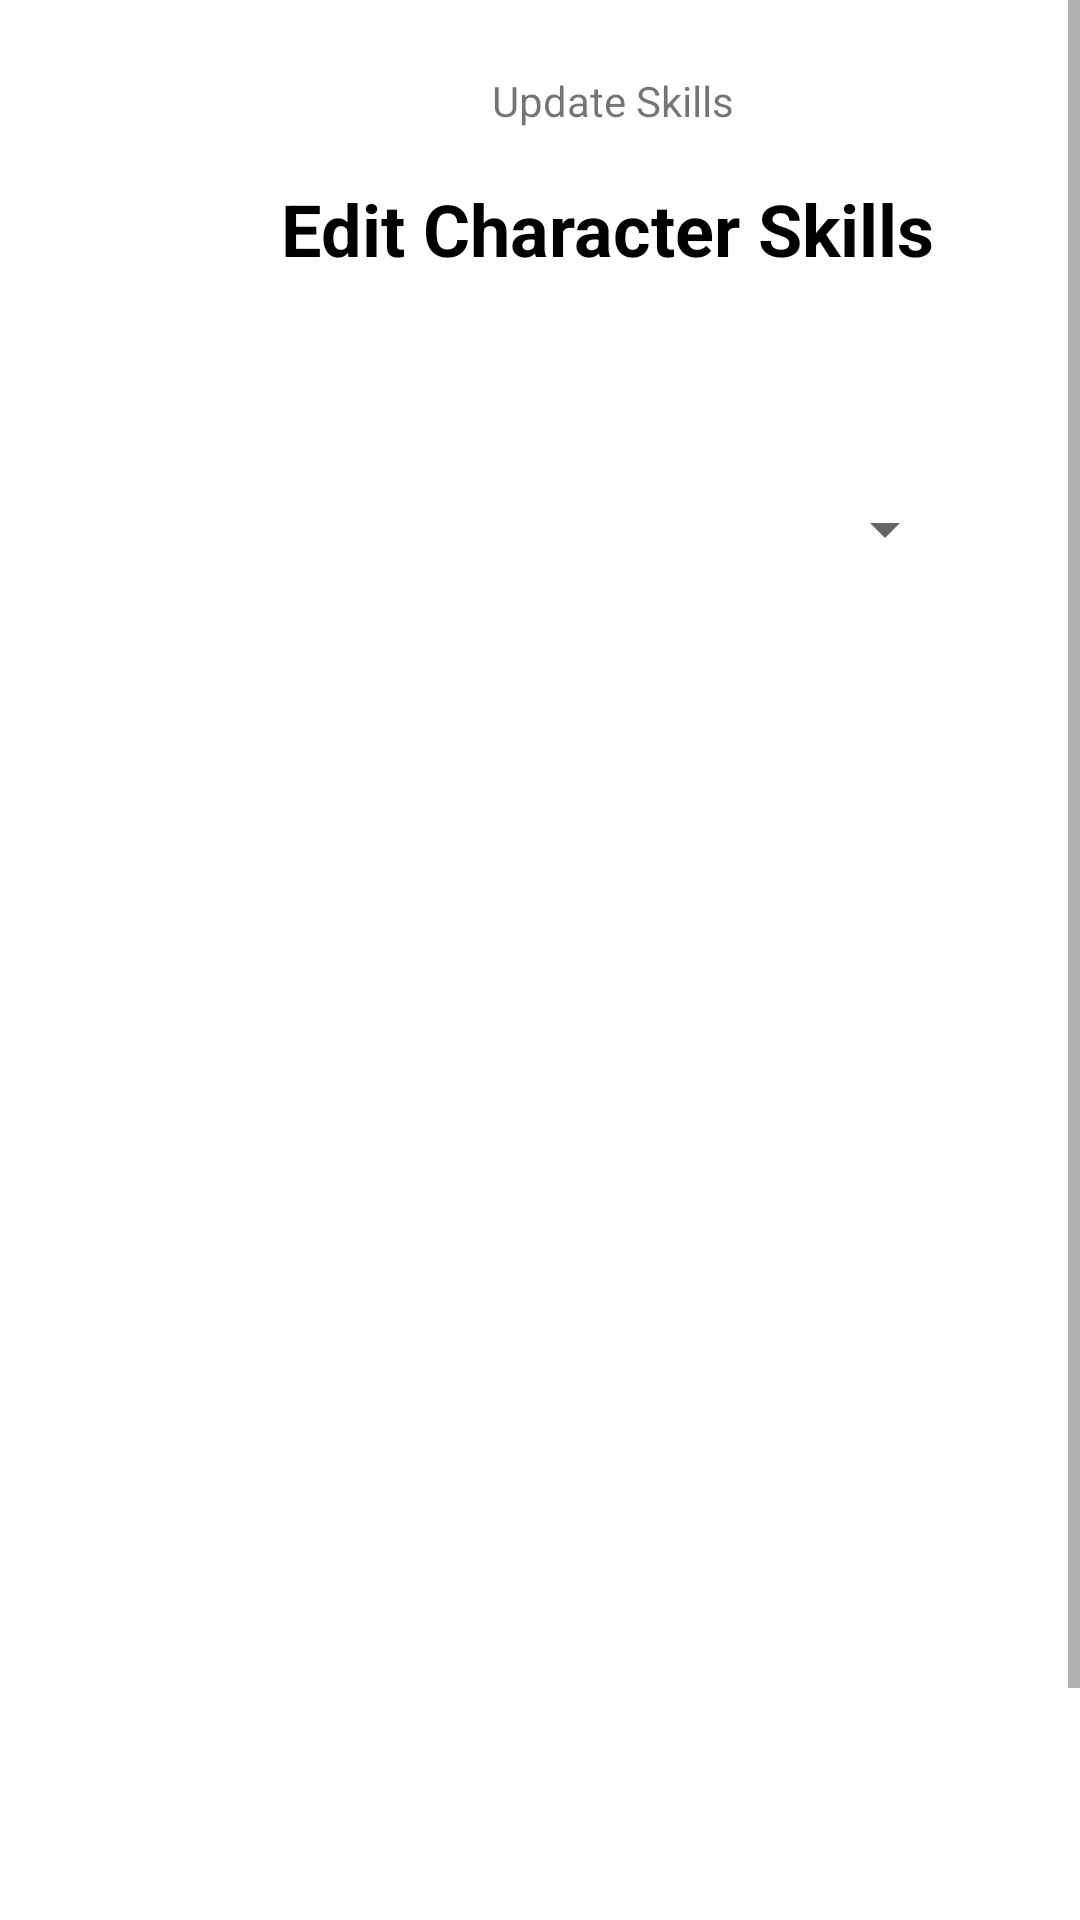

Layout XML and referenced resources for this Android screen:
<!-- AndroidManifest.xml: application theme Theme.FateAssist -->
<!-- res/layout/activity_update_skills.xml -->
<?xml version="1.0" encoding="utf-8"?>
<androidx.constraintlayout.widget.ConstraintLayout xmlns:android="http://schemas.android.com/apk/res/android"
    xmlns:app="http://schemas.android.com/apk/res-auto"
    xmlns:tools="http://schemas.android.com/tools"
    android:layout_width="match_parent"
    android:layout_height="match_parent"
    tools:context=".UpdateSkills">

    <ScrollView
        android:layout_width="match_parent"
        android:layout_height="match_parent"
        android:orientation="vertical"
        tools:context=".AddSkills">

        <androidx.constraintlayout.widget.ConstraintLayout
            android:layout_width="match_parent"
            android:layout_height="match_parent">

            <TextView
                android:id="@+id/updateSkillsTextView"
                android:layout_width="wrap_content"
                android:layout_height="wrap_content"
                android:layout_marginStart="164dp"
                android:layout_marginTop="24dp"
                android:text="Update Skills"
                app:layout_constraintStart_toStartOf="parent"
                app:layout_constraintTop_toTopOf="parent" />

            <TextView
                android:id="@+id/addSkillsLabel"
                android:layout_width="261dp"
                android:layout_height="60dp"
                android:layout_marginStart="72dp"
                android:layout_marginTop="17dp"
                android:text="Edit Character Skills"
                android:textAlignment="center"
                android:textColor="#000000"
                android:textSize="24sp"
                android:textStyle="bold"
                app:layout_constraintStart_toStartOf="parent"
                app:layout_constraintTop_toBottomOf="@+id/updateSkillsTextView" />

            <Spinner
                android:id="@+id/spinner"
                android:layout_width="227dp"
                android:layout_height="53dp"
                android:layout_marginStart="92dp"
                android:layout_marginTop="30dp"
                app:layout_constraintStart_toStartOf="parent"
                app:layout_constraintTop_toBottomOf="@+id/addSkillsLabel" />

            <ListView
                android:id="@+id/skillList"
                android:layout_width="412dp"
                android:layout_height="453dp"
                android:layout_marginTop="12dp"
                app:layout_constraintStart_toStartOf="parent"
                app:layout_constraintTop_toBottomOf="@+id/spinner">

            </ListView>

            <Button
                android:id="@+id/backbutton"
                android:layout_width="wrap_content"
                android:layout_height="wrap_content"
                android:layout_marginStart="72dp"
                android:layout_marginTop="12dp"
                android:text="Back"
                app:layout_constraintStart_toStartOf="parent"
                app:layout_constraintTop_toBottomOf="@+id/skillList" />

            <Button
                android:id="@+id/confirmUpdateButton"
                android:layout_width="wrap_content"
                android:layout_height="wrap_content"
                android:layout_marginStart="52dp"
                android:layout_marginTop="12dp"
                android:text="Confirm Update"
                app:layout_constraintStart_toEndOf="@+id/backbutton"
                app:layout_constraintTop_toBottomOf="@+id/skillList" />

        </androidx.constraintlayout.widget.ConstraintLayout>
    </ScrollView>

</androidx.constraintlayout.widget.ConstraintLayout>
<!-- resources referenced by this layout -->
<resources>
  <style name="Theme.FateAssist" parent="Theme.MaterialComponents.DayNight.DarkActionBar">
          
          <item name="colorPrimary">@color/purple_500</item>
          <item name="colorPrimaryVariant">@color/purple_700</item>
          <item name="colorOnPrimary">@color/white</item>
          
          <item name="colorSecondary">@color/teal_200</item>
          <item name="colorSecondaryVariant">@color/teal_700</item>
          <item name="colorOnSecondary">@color/black</item>
          
          <item name="android:statusBarColor" tools:targetApi="l">?attr/colorPrimaryVariant</item>
          
      </style>
  <!-- not gathered from this repository: default colours our renderer supplied (Android Studio template values) -->
  <color name="purple_500">#FF6200EE</color>
  <color name="purple_700">#FF3700B3</color>
  <color name="teal_200">#FF03DAC5</color>
  <color name="teal_700">#FF018786</color>
  <color name="black">#FF000000</color>
  <color name="white">#FFFFFFFF</color>
</resources>
